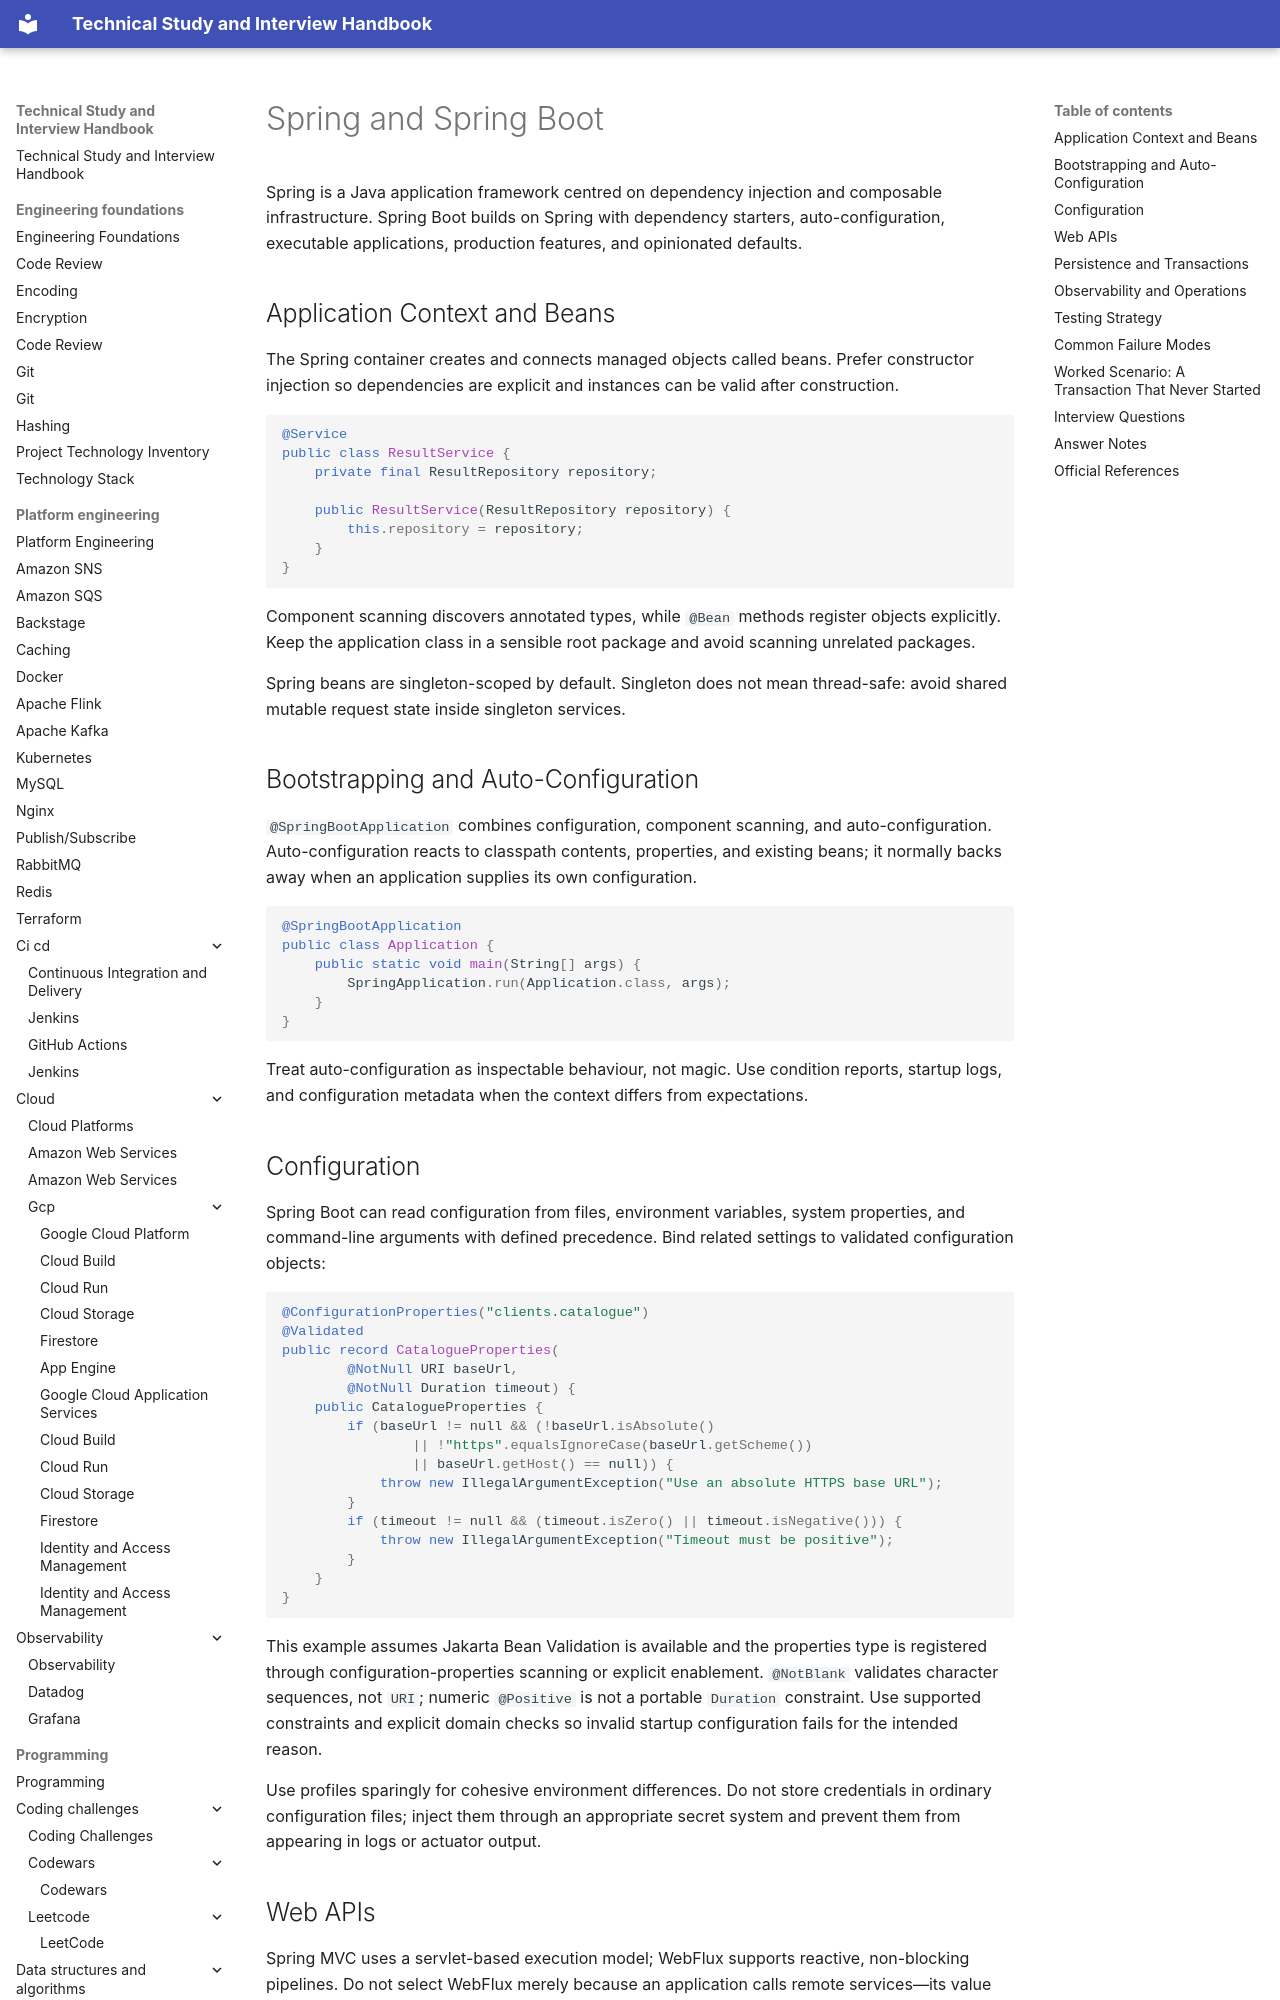

repository: DonalGeraghty/study-repository · page: programming/frameworks/spring/index.html · generator: mkdocs

---
tags:
  - programming/frameworks
---

# Spring and Spring Boot

Spring is a Java application framework centred on dependency injection and composable infrastructure. Spring Boot builds on Spring with dependency starters, auto-configuration, executable applications, production features, and opinionated defaults.

## Application Context and Beans

The Spring container creates and connects managed objects called beans. Prefer constructor injection so dependencies are explicit and instances can be valid after construction.

```java
@Service
public class ResultService {
    private final ResultRepository repository;

    public ResultService(ResultRepository repository) {
        this.repository = repository;
    }
}
```

Component scanning discovers annotated types, while `@Bean` methods register objects explicitly. Keep the application class in a sensible root package and avoid scanning unrelated packages.

Spring beans are singleton-scoped by default. Singleton does not mean thread-safe: avoid shared mutable request state inside singleton services.

## Bootstrapping and Auto-Configuration

`@SpringBootApplication` combines configuration, component scanning, and auto-configuration. Auto-configuration reacts to classpath contents, properties, and existing beans; it normally backs away when an application supplies its own configuration.

```java
@SpringBootApplication
public class Application {
    public static void main(String[] args) {
        SpringApplication.run(Application.class, args);
    }
}
```

Treat auto-configuration as inspectable behaviour, not magic. Use condition reports, startup logs, and configuration metadata when the context differs from expectations.

## Configuration

Spring Boot can read configuration from files, environment variables, system properties, and command-line arguments with defined precedence. Bind related settings to validated configuration objects:

```java
@ConfigurationProperties("clients.catalogue")
@Validated
public record CatalogueProperties(
        @NotNull URI baseUrl,
        @NotNull Duration timeout) {
    public CatalogueProperties {
        if (baseUrl != null && (!baseUrl.isAbsolute()
                || !"https".equalsIgnoreCase(baseUrl.getScheme())
                || baseUrl.getHost() == null)) {
            throw new IllegalArgumentException("Use an absolute HTTPS base URL");
        }
        if (timeout != null && (timeout.isZero() || timeout.isNegative())) {
            throw new IllegalArgumentException("Timeout must be positive");
        }
    }
}
```

This example assumes Jakarta Bean Validation is available and the properties type is registered through configuration-properties scanning or explicit enablement. `@NotBlank` validates character sequences, not `URI`; numeric `@Positive` is not a portable `Duration` constraint. Use supported constraints and explicit domain checks so invalid startup configuration fails for the intended reason.

Use profiles sparingly for cohesive environment differences. Do not store credentials in ordinary configuration files; inject them through an appropriate secret system and prevent them from appearing in logs or actuator output.
